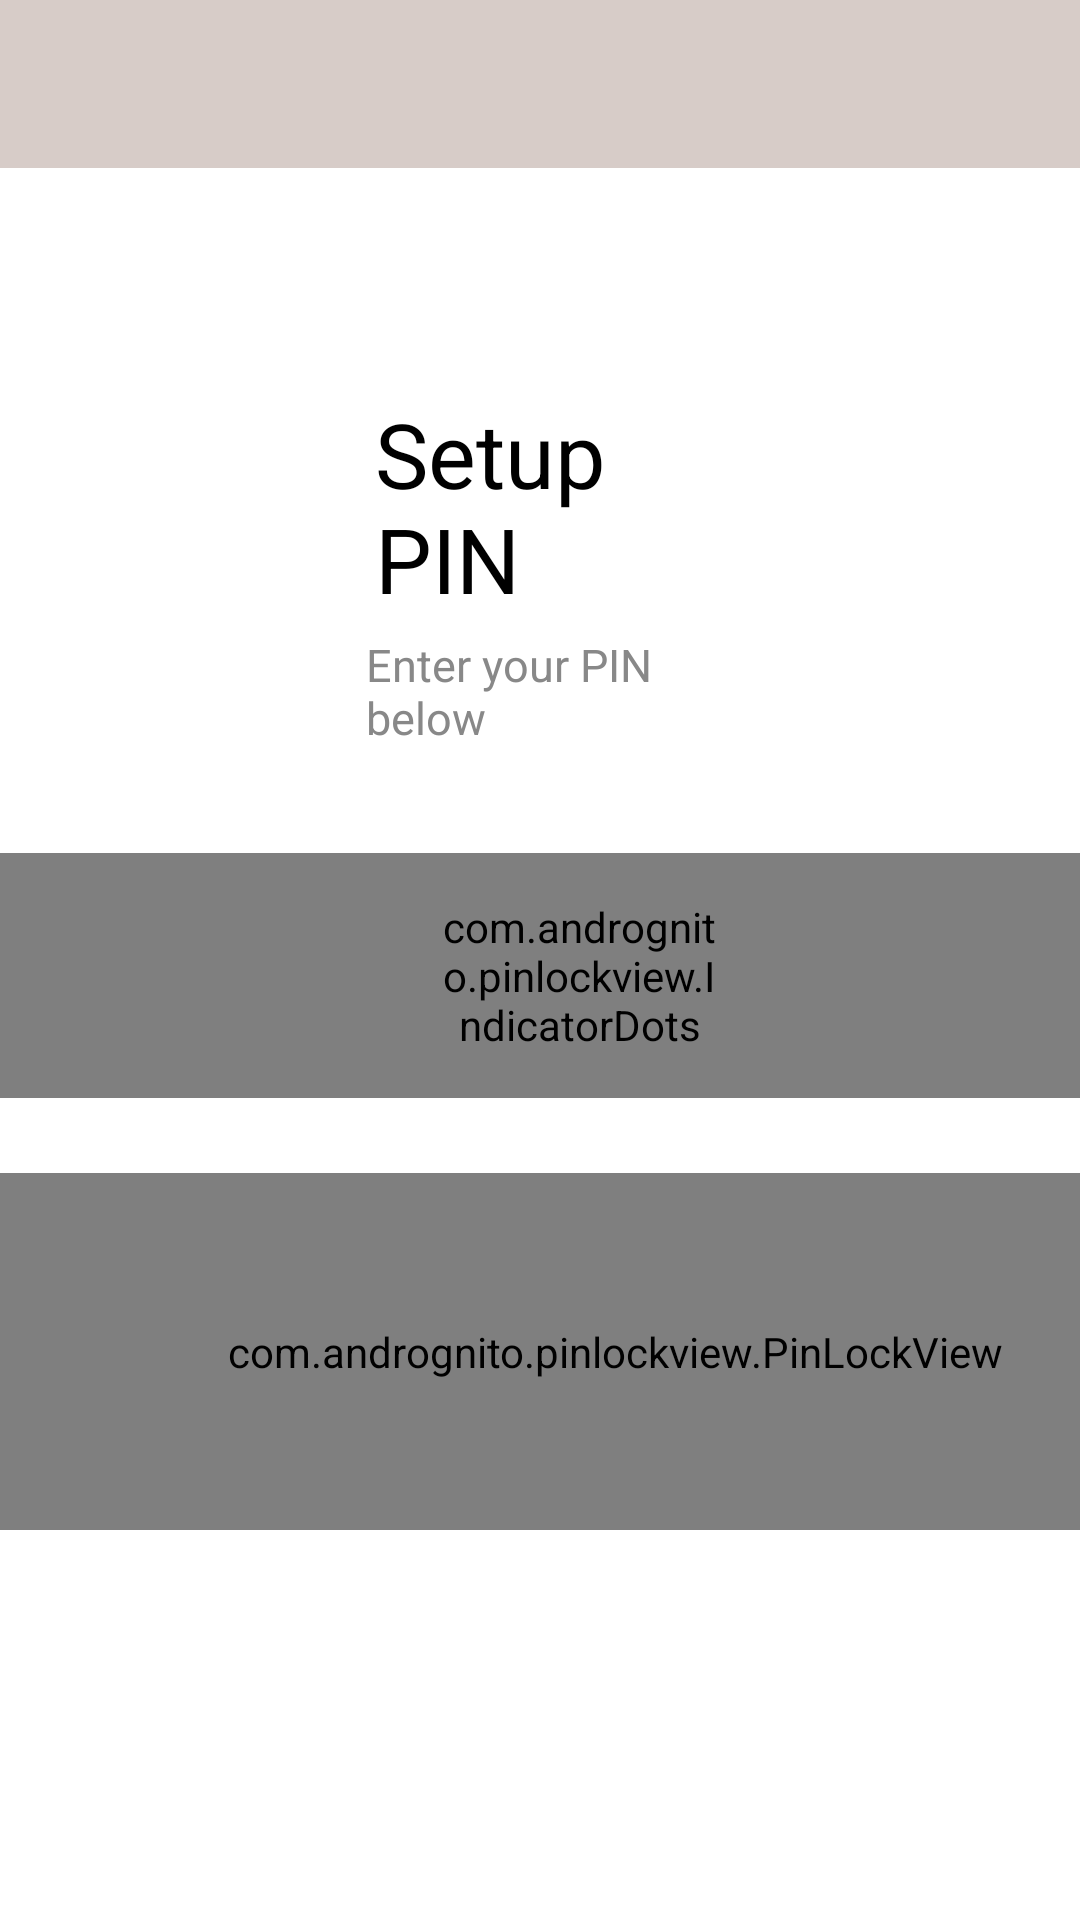

Reconstruct the res/layout file that produces this screen, plus the resources it refers to.
<!-- AndroidManifest.xml: application theme AppTheme -->
<!-- res/layout/activity_pin_lock_setup.xml -->
<?xml version="1.0" encoding="utf-8"?>
<RelativeLayout xmlns:android="http://schemas.android.com/apk/res/android"
    xmlns:app="http://schemas.android.com/apk/res-auto"
    xmlns:tools="http://schemas.android.com/tools"
    android:layout_width="match_parent"
    android:layout_height="match_parent"
    tools:context="xyz.grand.grandeur.settings.PinLockSetupActivity">

    <LinearLayout
        android:layout_width="match_parent"
        android:layout_height="wrap_content">

        <android.support.design.widget.AppBarLayout
            android:layout_width="match_parent"
            android:layout_height="wrap_content"
            android:theme="@style/AppTheme.AppBarOverlay"
            android:orientation="vertical" >

            <android.support.v7.widget.Toolbar
                android:id="@+id/toolbar_pin_lock_setup"
                android:layout_width="match_parent"
                android:layout_height="?attr/actionBarSize"
                android:titleTextColor="@color/black"
                android:background="?attr/colorPrimary"
                app:popupTheme="@style/AppTheme.PopupOverlay" />

        </android.support.design.widget.AppBarLayout>
    </LinearLayout>

    <RelativeLayout
        android:layout_marginTop="56dp"
        android:layout_width="match_parent"
        android:layout_height="match_parent">

        <TextView
            android:id="@+id/title_pinlock_setup"
            android:layout_width="match_parent"
            android:layout_height="wrap_content"
            android:text="Setup PIN"
            android:textColor="@color/black"
            android:layout_marginTop="75dp"
            android:paddingLeft="125dp"
            android:paddingRight="125dp"
            android:paddingEnd="125dp"
            android:textSize="30sp"
            tools:layout_editor_absoluteX="110dp"
            tools:layout_editor_absoluteY="93dp" />

        <TextView
            android:id="@+id/subtitle_pinlock_setup"
            android:layout_width="match_parent"
            android:layout_height="wrap_content"
            android:text="Enter your PIN below"
            android:textColor="@color/grey"
            android:layout_below="@id/title_pinlock_setup"
            android:layout_marginTop="5dp"
            android:paddingLeft="122dp"
            android:paddingRight="125dp"
            android:paddingEnd="120dp"
            android:textSize="15sp"
            tools:layout_editor_absoluteX="110dp"
            tools:layout_editor_absoluteY="93dp" />

        <com.andrognito.pinlockview.IndicatorDots
            android:id="@+id/indicator_dots"
            android:layout_width="match_parent"
            android:layout_height="wrap_content"
            android:layout_marginTop="35dp"
            android:paddingTop="15dp"
            android:paddingBottom="15dp"
            android:paddingLeft="146dp"
            android:paddingRight="125dp"
            android:paddingEnd="120dp"
            android:textSize="15sp"
            android:layout_below="@id/subtitle_pinlock_setup"/>

        <com.andrognito.pinlockview.PinLockView
            android:id="@+id/pin_lock_view"
            android:layout_width="match_parent"
            android:layout_height="wrap_content"
            android:layout_marginTop="25dp"
            android:paddingLeft="50dp"
            android:paddingTop="50dp"
            android:paddingBottom="50dp"
            android:textSize="15sp"
            android:layout_below="@id/indicator_dots" />
    </RelativeLayout>
</RelativeLayout>
<!-- resources referenced by this layout -->
<resources>
  <color name="black">#000000</color>
  <color name="grey">#888888</color>
  <style name="AppTheme.AppBarOverlay" parent="ThemeOverlay.AppCompat.Dark.ActionBar" />
  <style name="AppTheme.PopupOverlay" parent="ThemeOverlay.AppCompat.Light" />
  <style name="AppTheme" parent="Theme.AppCompat.Light.NoActionBar">
          
          <item name="colorPrimary">@color/colorPrimary</item>
          <item name="colorPrimaryDark">@color/colorPrimaryDark</item>
          <item name="colorAccent">@color/colorAccent</item>
          <item name="windowActionBar">false</item>
          <item name="windowNoTitle">true</item>
          <item name="android:windowIsTranslucent">true</item>
          <item name="android:windowCloseOnTouchOutside">true</item>
          <item name="android:colorBackground">@android:color/background_light</item>
          <item name="android:textColorPrimary">@android:color/primary_text_light</item>
          <item name="android:textColorPrimaryInverse">@android:color/primary_text_dark</item>
      </style>
  <color name="colorPrimary">#D7CCC8</color>
  <color name="colorPrimaryDark">#5d4037</color>
  <color name="colorAccent">#FF5252</color>
</resources>
